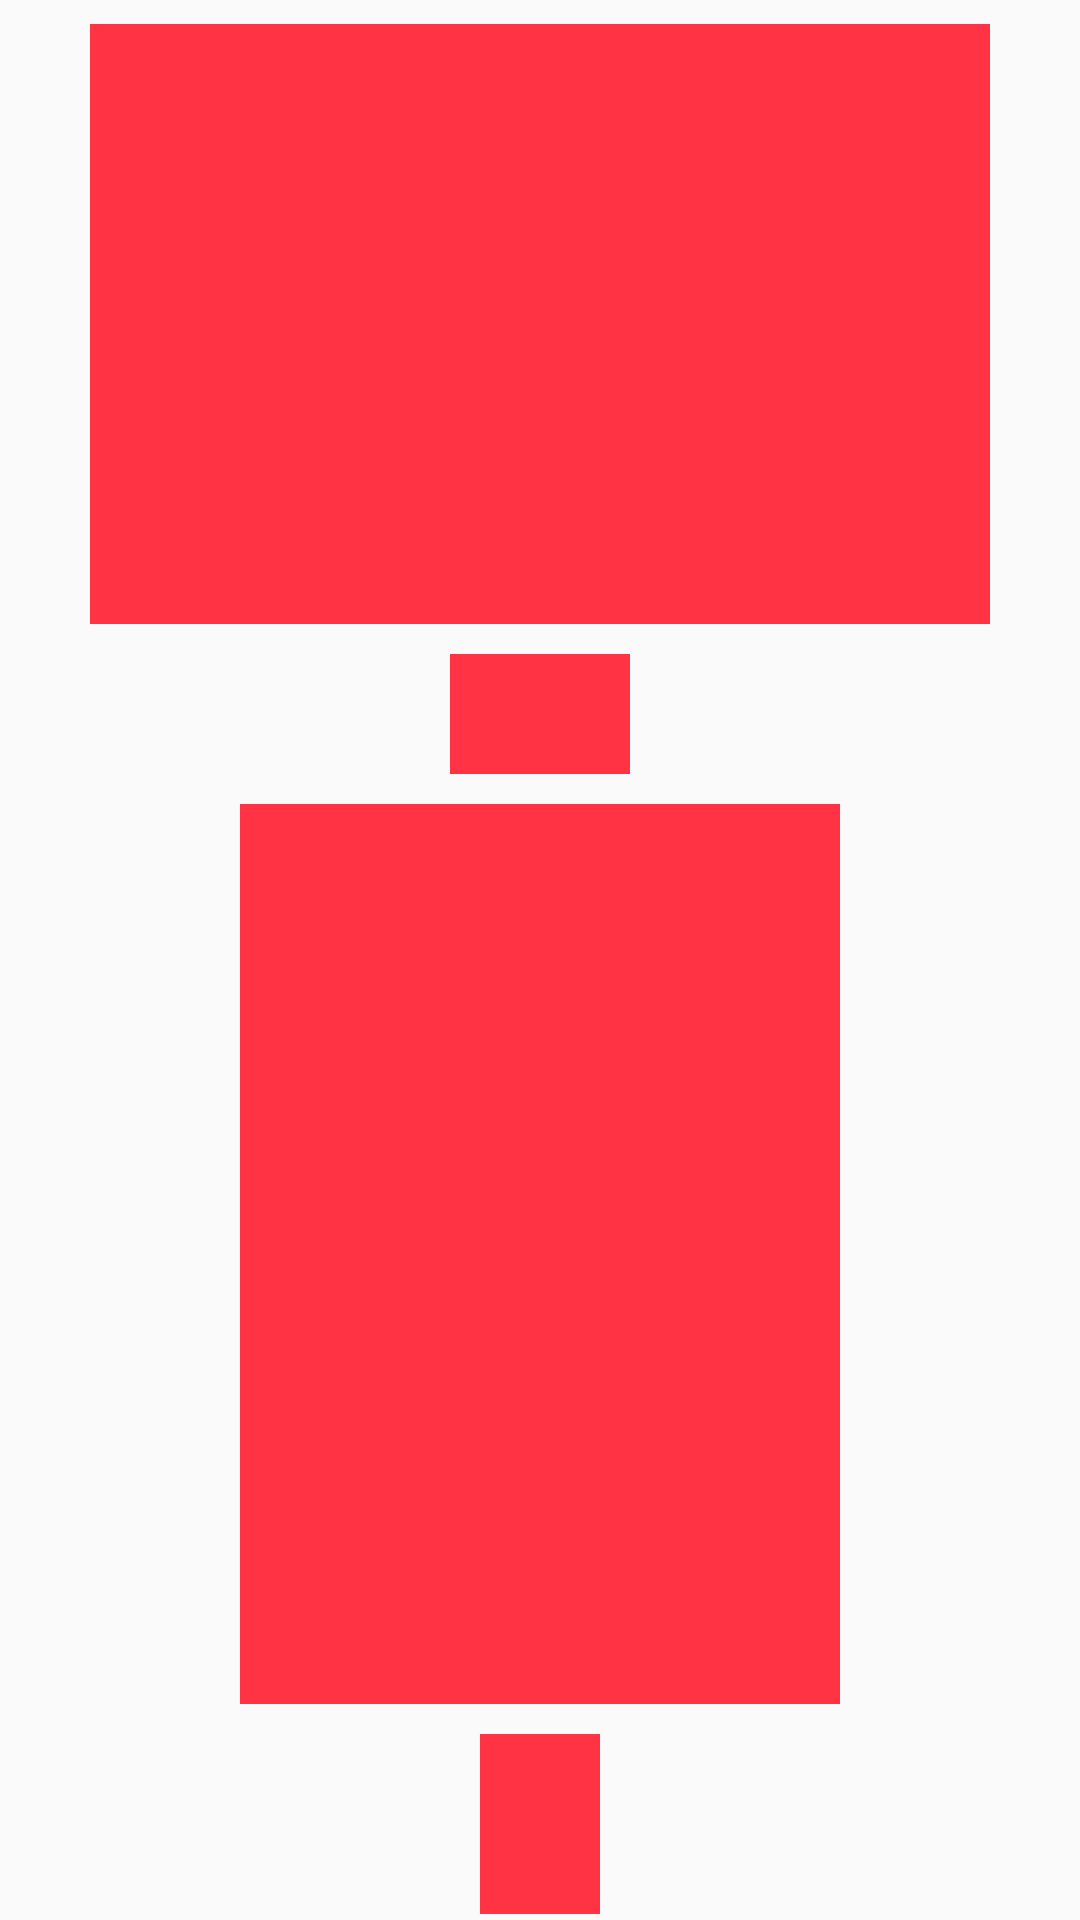

Produce the Android XML layout that renders to this screen, including the resource entries it uses.
<!-- AndroidManifest.xml: application theme AppTheme -->
<!-- res/layout/activity_transform.xml -->
<?xml version="1.0" encoding="utf-8"?>
<androidx.constraintlayout.widget.ConstraintLayout xmlns:android="http://schemas.android.com/apk/res/android"
    xmlns:app="http://schemas.android.com/apk/res-auto"
    xmlns:tools="http://schemas.android.com/tools"
    android:id="@+id/main"
    android:layout_width="match_parent"
    android:layout_height="match_parent"
    tools:context=".activity.TransformActivity">

    <LinearLayout
        android:layout_width="match_parent"
        android:layout_height="wrap_content"
        android:layout_marginTop="8dp"
        android:layout_marginBottom="8dp"
        android:orientation="vertical"
        app:layout_constraintEnd_toEndOf="parent"
        app:layout_constraintStart_toStartOf="parent"
        app:layout_constraintTop_toTopOf="parent">

        
        <ImageView
            android:id="@+id/iv_fix_xy"
            android:layout_width="300dp"
            android:layout_height="200dp"
            android:layout_gravity="center_horizontal"
            android:background="#ff3344" />

        
        <ImageView
            android:id="@+id/iv_fix_xy_small"
            android:layout_width="60dp"
            android:layout_height="40dp"
            android:layout_gravity="center_horizontal"
            android:layout_marginTop="10dp"
            android:background="#ff3344" />

        
        <ImageView
            android:id="@+id/iv_fix_xy_2_3"
            android:layout_width="200dp"
            android:layout_height="300dp"
            android:layout_gravity="center_horizontal"

            android:layout_marginTop="10dp"
            android:background="#ff3344" />


        

        <ImageView
            android:id="@+id/iv_fix_xy_small_2_3"
            android:layout_width="40dp"
            android:layout_height="60dp"
            android:layout_gravity="center_horizontal"
            android:layout_marginTop="10dp"
            android:background="#ff3344" />

    </LinearLayout>

</androidx.constraintlayout.widget.ConstraintLayout>
<!-- resources referenced by this layout -->
<resources>
  <style name="AppTheme" parent="Theme.AppCompat.Light.NoActionBar">
          
          <item name="colorPrimary">@color/colorPrimary</item>
          <item name="colorPrimaryDark">@color/colorPrimaryDark</item>
          <item name="colorAccent">@color/colorAccent</item>
      </style>
  <!-- not gathered from this repository: default colours our renderer supplied (Android Studio template values) -->
  <color name="colorPrimary">#FF6200EE</color>
  <color name="colorPrimaryDark">#FF3700B3</color>
  <color name="colorAccent">#FF03DAC5</color>
</resources>
